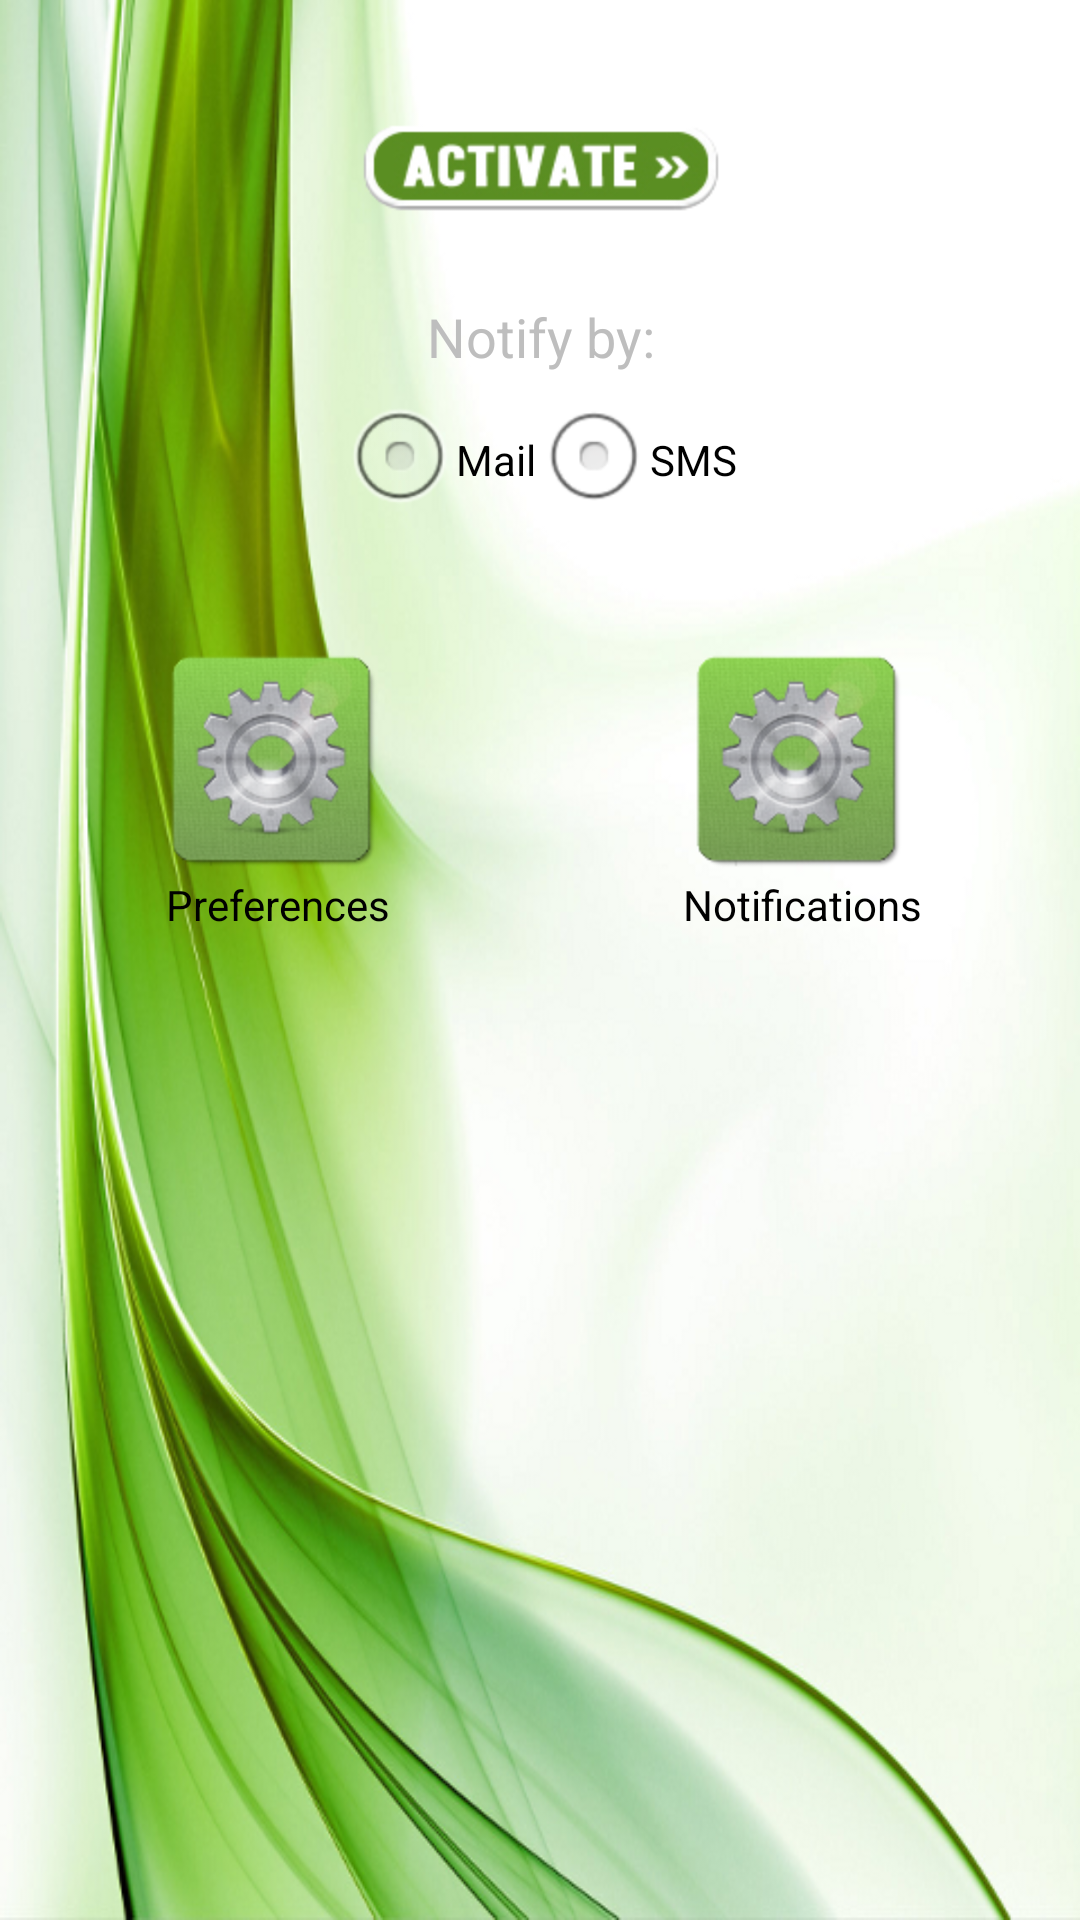

Layout XML and referenced resources for this Android screen:
<!-- AndroidManifest.xml: application theme android:Theme.NoTitleBar -->
<!-- res/layout/fragment_layout.xml -->
<?xml version="1.0" encoding="utf-8"?>
<ScrollView xmlns:android="http://schemas.android.com/apk/res/android"
    style="@style/ActionHomeCompact"
    android:fillViewport="false" >

    <LinearLayout
        android:layout_width="fill_parent"
        android:layout_height="wrap_content"
        android:orientation="vertical"
        android:padding="5dp" >

        <TextView
            android:id="@+id/status"
            android:layout_width="fill_parent"
            android:layout_height="wrap_content"
            android:layout_marginTop="5dp"
            android:gravity="center_horizontal"
            android:textSize="@dimen/text_size_medium" />

        <Button
            android:id="@+id/changeStatus"
            style="@style/HomeButton"
            android:layout_marginTop="7dp"
            android:drawableTop="@drawable/activate"
            android:gravity="center_horizontal" />

        <TextView
            android:id="@+id/textNotificationMethod"
            android:layout_width="fill_parent"
            android:layout_height="wrap_content"
            android:layout_marginTop="5dp"
            android:gravity="center_horizontal"
            android:text="@string/notification_type_label"
            android:textSize="@dimen/text_size_medium" />

        <RadioGroup
            android:id="@+id/radioNotificationMethodEmailSmsGroup"
            android:layout_width="fill_parent"
            android:layout_height="wrap_content"
            android:layout_marginTop="5dp"
            android:gravity="center_horizontal"
            android:orientation="horizontal" >

            <RadioButton
                android:id="@+id/radioNotificationMethodEmail"
                android:layout_width="wrap_content"
                android:layout_height="wrap_content"
                android:checked="false"
                android:clickable="false"
                android:text="@string/notification_type_mail"
                android:textColor="#ff000000"
                android:textSize="@dimen/text_size_small" />

            <RadioButton
                android:id="@+id/radioNotificationMethodSms"
                android:layout_width="wrap_content"
                android:layout_height="wrap_content"
                android:checked="false"
                android:clickable="false"
                android:text="@string/notification_type_sms"
                android:textColor="#ff000000"
                android:textSize="@dimen/text_size_small" />
        </RadioGroup>

        <LinearLayout
            android:id="@+id/buttonsActionsLayout"
            android:layout_width="fill_parent"
            android:layout_height="fill_parent"
            android:layout_marginTop="40dp"
            android:orientation="horizontal" >

            <Button
                android:id="@+id/settings"
                style="@style/HomeButton"
                android:drawableTop="@drawable/final_balloon_gear_green_light"
                android:onClick="onButtonClicker"
                android:text="@string/preferences_label"
                android:textSize="@dimen/text_size_small" />

            <Button
                android:id="@+id/notifications"
                style="@style/HomeButton"
                android:drawableTop="@drawable/final_balloon_gear_green_light"
                android:onClick="onButtonClicker"
                android:text="@string/notifications_label"
                android:textSize="@dimen/text_size_small" />
        </LinearLayout>
    </LinearLayout>

</ScrollView>
<!-- resources referenced by this layout -->
<resources>
  <dimen name="text_size_medium">18sp</dimen>
  <dimen name="text_size_small">14sp</dimen>
  <!-- drawable activate: png bitmap (drawable-hdpi, 9413 bytes) -->
  <!-- drawable final_balloon_gear_green_light: png bitmap (drawable-hdpi, 21908 bytes) -->
  <string name="notification_type_label">Notify by:</string>
  <string name="notification_type_mail">Mail</string>
  <string name="notification_type_sms">SMS</string>
  <string name="notifications_label">Notifications</string>
  <string name="preferences_label">Preferences</string>
  <style name="ActionHomeCompact">
          <item name="android:layout_width">fill_parent</item>
          <item name="android:layout_height">wrap_content</item>
          <item name="android:orientation">vertical</item>
          <item name="android:background">@drawable/home</item>
      </style>
  <style name="HomeButton">
          <item name="android:layout_gravity">center_horizontal</item>
          <item name="android:layout_width">fill_parent</item>
          <item name="android:layout_height">wrap_content</item>
          <item name="android:layout_weight">1</item>
          <item name="android:gravity">center_horizontal</item>
          <item name="android:textSize">@dimen/text_size_medium</item>
          <item name="android:textStyle">normal</item>
          
          <item name="android:background">@null</item>
      </style>
  <!-- drawable home: png bitmap (drawable-hdpi, 318214 bytes) -->
</resources>
